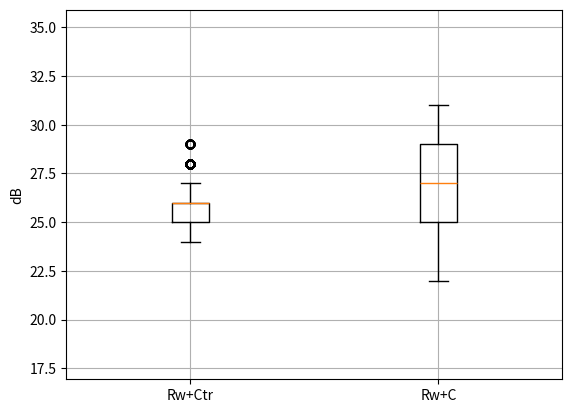
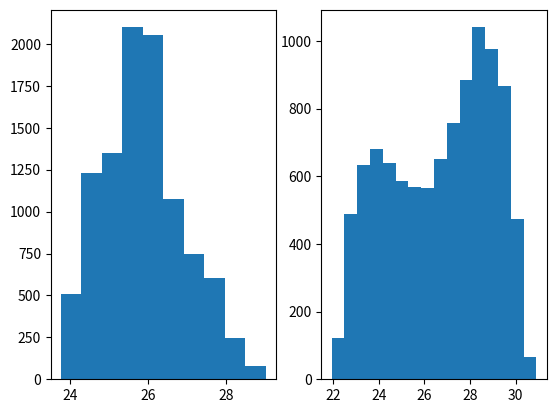
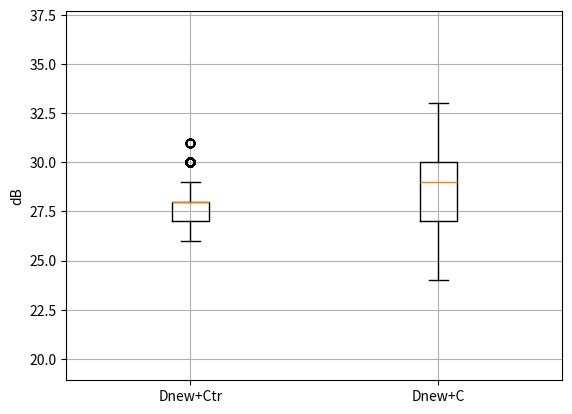
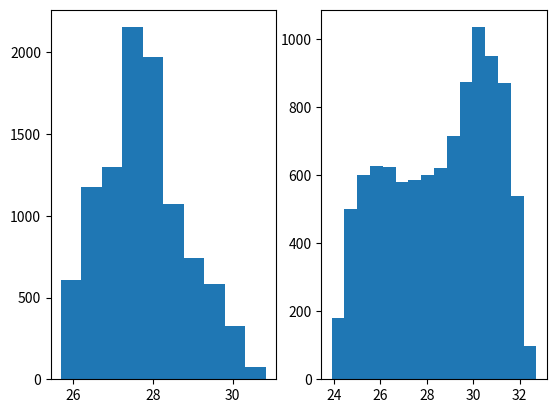

Write Python code to recreate these figures, in order.
# -*- coding: utf-8 -*-
"""
Created on Thu Jul 28 15:55:16 2016
Calculate the minimum required Rw+Ctr or Rw+C
[redacted]
"""
import numpy as np
import random
import matplotlib.pylab as plt


class C_Ctr():
    def __init__(self):
        """ the ranges for C and Ctr testing are based on the Pilkinton and Guardian
            test data.
        """
        self.C = np.asarray([-21,-14,-8,-5,-4])
        self.Ctr = np.asarray([-14,-10,-7,-4,-6])
        self.CRange = np.asarray([6,5,5,11,9])/2. # 125 to 2k average deviation
        self.CtrRange = np.asarray([6,4,6,11,12])/2.# 125 to 2k average deviation  
    
class CalculationInit():
    def __int__(self, refSpec=[0.,0.,0.,0.,0.], vairation=[6.,5.,6.,11.,11.]):
        self.refSpec = refSpec
        self.variation = vairation
        
class CalcSNRRandom(C_Ctr, CalculationInit):
    def __init__(self, sourceSpec,V, S, T, n,L2LimitWin=30, L2LimitVent=30, refSpec=[0.,0.,0.,0.,0.], vairation=[6.,5.,6.,11.,11.]):
        C_Ctr.__init__(self)
        CalculationInit.__int__(self, refSpec, vairation)
        self.sp = sourceSpec
        self.L2LimitWin = L2LimitWin
        self.L2LimitVent = L2LimitVent
        self.V = V
        self.S = S
        self.T = T
        self.n = n
        self.NUM = 10000
        self.Deltai_Ctr = self.sp - self.Ctr
        self.Deltai_C = self.sp - self.C
        self.condi = 10.*np.log10(T) + 10.*np.log10(S/V) + 11
        self.condi2 = 10.*np.log10(T) + 10.*np.log10(n/V) + 21
        
    def _generate_L2_spec(self, L2limit):   
        print("L2,i variation: ", self.variation)
        specs = []
        for num in range(self.NUM):
            spec = []
            for s,v in zip(self.refSpec, self.variation):
                spec.append(round(random.uniform(s-v, s+v))) # use the closest integer
            
            specA = np.asarray(spec)
            total = 10.*np.log10(np.sum(10**(specA/10)))
            specA = specA - total + L2limit
            specs.append(specA)
        return specs
    
    def _run_test(self):
        RwCtr, RwC, DnewCtr,DnewC = [], [], [], []
        L2isWin = self._generate_L2_spec(self.L2LimitWin)
        L2isVent = self._generate_L2_spec(self.L2LimitVent)
#            
        for L2iw, L2iv in zip(L2isWin, L2isVent):
            vari  = 10.*np.log10(np.sum(10**((L2iw - self.Deltai_Ctr)/10)))
            var2 = 10.*np.log10(np.sum(10**((L2iw - self.Deltai_C)/10)))
            RwCtr += [self.condi - vari]
            RwC += [self.condi - var2]
            
            var3  = 10.*np.log10(np.sum(10**((L2iv - self.Deltai_Ctr)/10)))
            var4 = 10.*np.log10(np.sum(10**((L2iv - self.Deltai_C)/10))) 
            DnewCtr += [self.condi2 - var3]
            DnewC += [self.condi2 - var4]
#       
        
        RwCtr = np.sort(RwCtr)
        RwC = np.sort(RwC)
        DnewCtr = np.sort(DnewCtr)
        DnewC = np.sort(DnewC)
        for n, x in enumerate([RwCtr, RwC, DnewCtr, DnewC]):
            if n== 0:
                print("\nRw+Ctr: ")
            elif n==1:
                print("\nRw+C: ")
            elif n==2:
                print("\nDnew+Ctr: ")
            else:
                print("\nDnew+C: ")
            print("5% :        ", "%0.1f" %x[int(len(x)*0.95)])
            print("25% to 75%: ", "%0.2f" %(x[int(len(x)*0.75)] - x[int(len(x)*0.25)]))
        
        
        # print required Rw+Ctr, Rw+C
        plt.figure()
        bt = min(min(RwCtr), min(RwC))
        top = max(max(RwCtr), max(RwC))
        plt.boxplot([np.round(RwCtr), np.round(RwC)])
        plt.xticks([1,2],['Rw+Ctr','Rw+C'])
        plt.ylim([bt-5,top+5])
        plt.ylabel('dB')
        plt.grid()
#        plt.savefig('Statistics.png')
        
        plt.figure()
        plt.subplot(1,2,1)
        plt.hist(RwCtr, bins=2*int(max(RwCtr)-min(RwCtr)))
        plt.subplot(1,2,2)
        plt.hist(RwC, bins=2*int(max(RwC)-min(RwC)))
#        plt.savefig('density-function.png')
        
        # print required Dnew+Ctr, Dnew+C
        plt.figure()
        bt = min(min(DnewCtr), min(DnewC))
        top = max(max(DnewCtr), max(DnewC))
        plt.boxplot([np.round(DnewCtr), np.round(DnewC)])
        plt.xticks([1,2],['Dnew+Ctr','Dnew+C'])
        plt.ylim([bt-5,top+5])
        plt.ylabel('dB')
        plt.grid()
#        plt.savefig('Statistics.png')
        
        plt.figure()
        plt.subplot(1,2,1)
        plt.hist(DnewCtr, bins=2*int(max(DnewCtr)-min(DnewCtr)))
        plt.subplot(1,2,2)
        plt.hist(DnewC, bins=2*int(max(DnewC)-min(DnewC)))
#        plt.savefig('density-function.png')
        
    
if __name__=='__main__':
    sourceSpec = [39, 43, 47, 53, 45]
    V, S, T, n, L2LimitWin, L2LimitVent = 22.5, 4.1, 0.5, 1, 28, 30
    objtest = CalcSNRRandom(sourceSpec, V, S, T, n, L2LimitWin, L2LimitVent)
    objtest._run_test()
    plt.show()